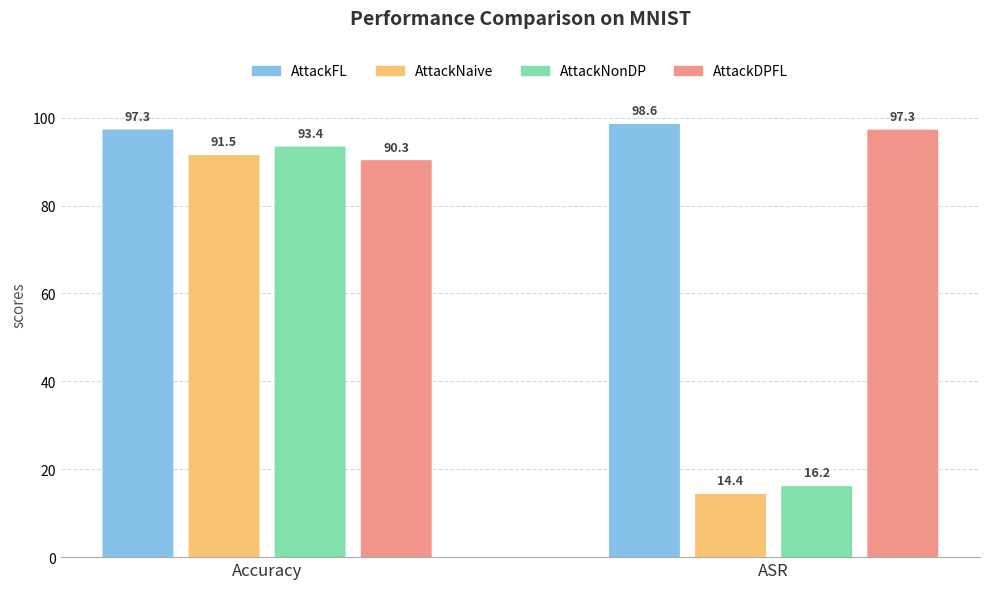

Write the Python code that produced this figure. (Note: this script raises an exception after producing the figure.)
import matplotlib.pyplot as plt
import numpy as np
import matplotlib.patches as mpatches

# Data
methods = ['AttackFL', 'AttackNaive', 'AttackNonDP', 'AttackDPFL']
accuracy = [97.33, 91.49, 93.44, 90.34]
asr = [98.59, 14.39, 16.17, 97.28]

# Settings
x = np.arange(2)
bar_width = 0.14       # Width of each bar
group_gap = 0.03       # Gap between bars within a group
step = bar_width + group_gap
offsets = np.array([-1.5, -0.5, 0.5, 1.5]) * step

# Lighter, pastel colors
colors = ['#85C1E9', '#F8C471', '#82E0AA', '#F1948A']

fig, ax = plt.subplots(figsize=(10, 6))

# Styling: Clean look
ax.set_facecolor('white')
ax.grid(axis='y', linestyle='--', alpha=0.3, color='gray', zorder=0)
ax.spines['top'].set_visible(False)
ax.spines['right'].set_visible(False)
ax.spines['left'].set_visible(False)
ax.spines['bottom'].set_color('#AAAAAA')
ax.tick_params(axis='both', which='both', length=0) # Hide ticks

# Legend handles
legend_handles = []

# Plotting
for i, method in enumerate(methods):
    values = [accuracy[i], asr[i]]
    xs = x + offsets[i]
    
    # Add invisible bar to ensure correct axis scaling and layout
    ax.bar(xs, values, bar_width, color=colors[i], label=method, alpha=0)
    
    # Create handle for legend
    legend_handles.append(mpatches.Patch(color=colors[i], label=method))
    
    for j, val in enumerate(values):
        # Draw rounded rectangle
        # boxstyle="round" gives rounded corners. 
        # rounding_size controls the radius.
        patch = mpatches.FancyBboxPatch(
            (xs[j] - bar_width/2, 0), bar_width, val,
            boxstyle="round,pad=0,rounding_size=0.03",
            ec=None, fc=colors[i], linewidth=0, # No border
            mutation_aspect=1.0,
            zorder=3
        )
        ax.add_patch(patch)
        
        # Add value label
        ax.text(xs[j], val + 1.5, f'{val:.1f}', ha='center', va='bottom', 
                fontsize=9, color='#444444', fontweight='bold', zorder=4)

# Labels and Title
ax.set_ylabel('scores', fontsize=11, color='#555555')
ax.set_title('Performance Comparison on MNIST', fontsize=14, pad=20, color='#333333', fontweight='bold')
ax.set_xticks(x)
ax.set_xticklabels(['Accuracy', 'ASR'], fontsize=12, color='#333333')
ax.set_ylim(0, 115) # Extra space for labels

# Legend: Centered at the top
ax.legend(handles=legend_handles, frameon=False, loc='upper center', ncol=4, fontsize=10)

plt.tight_layout()
output_path = 'd:/TUM/TDL/Robust-DPFL-main/Result/mnist_bar_chart.png'
plt.savefig(output_path, dpi=300, bbox_inches='tight')
print(f"Chart saved to {output_path}")
